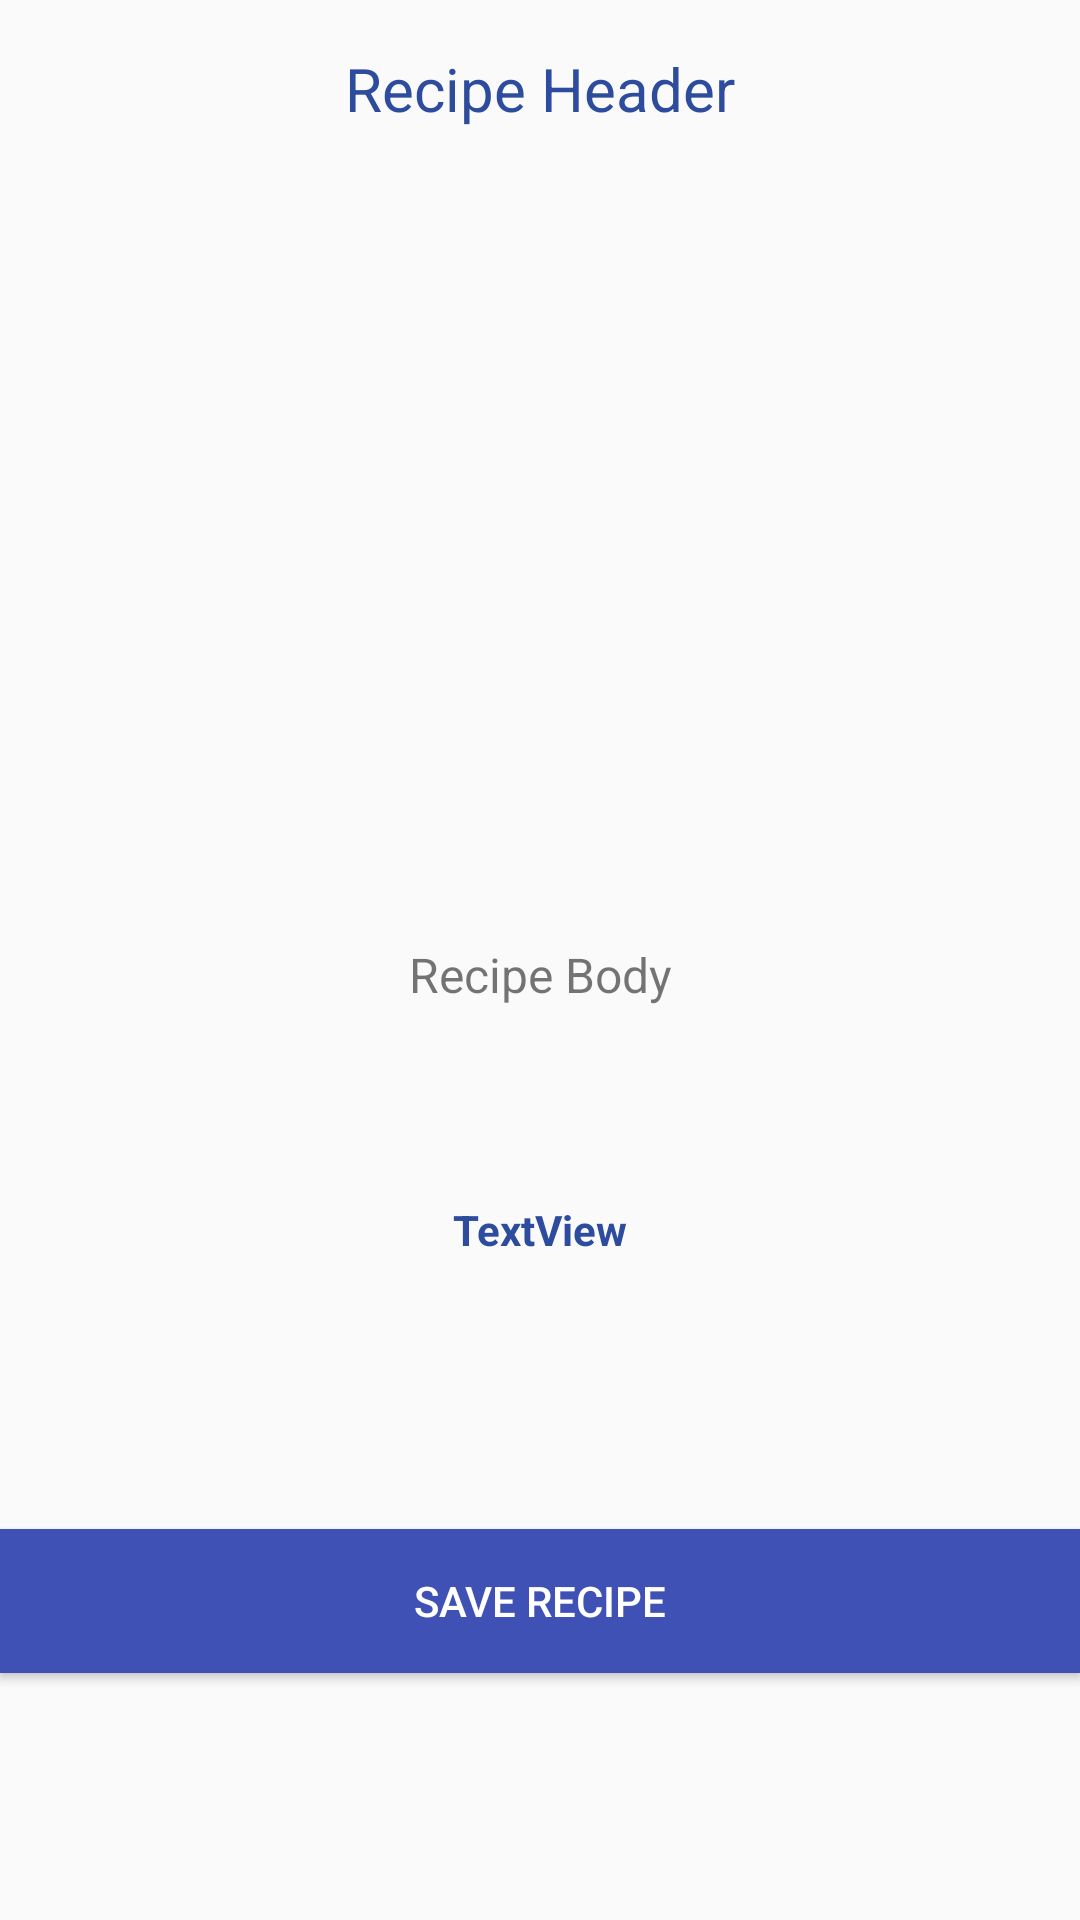

The Android layout XML behind this screen, and the referenced resources:
<!-- AndroidManifest.xml: application theme AppTheme -->
<!-- res/layout/activity_recipe_detail.xml -->
<?xml version="1.0" encoding="utf-8"?>
<android.support.constraint.ConstraintLayout xmlns:android="http://schemas.android.com/apk/res/android"
    xmlns:app="http://schemas.android.com/apk/res-auto"
    xmlns:tools="http://schemas.android.com/tools"
    android:layout_width="match_parent"
    android:layout_height="match_parent"
    tools:context="com.example.chris.recipecentral.ui.RecipeDetailActivity">

    <TextView
        android:id="@+id/recipeDetailHeader"
        android:layout_width="wrap_content"
        android:layout_height="wrap_content"
        android:layout_marginTop="16dp"
        android:textSize="20sp"
        android:text="Recipe Header"
        android:textColor="@color/colorHeader"
        app:layout_constraintLeft_toLeftOf="parent"
        app:layout_constraintRight_toRightOf="parent"
        app:layout_constraintTop_toTopOf="parent"
        tools:layout_constraintLeft_creator="1"
        tools:layout_constraintTop_creator="1"
        tools:layout_constraintRight_creator="1"
        android:layout_marginLeft="8dp"
        android:layout_marginRight="8dp" />

    <ImageView
        android:id="@+id/recipeImage"
        android:layout_width="wrap_content"
        android:layout_height="wrap_content"
        android:layout_marginTop="8dp"
        app:layout_constraintLeft_toLeftOf="parent"
        app:layout_constraintRight_toRightOf="parent"
        app:layout_constraintTop_toBottomOf="@+id/recipeDetailHeader"
        app:srcCompat="@mipmap/ic_launcher"
        android:layout_marginLeft="8dp"
        android:layout_marginRight="8dp"
        app:layout_constraintBottom_toBottomOf="@+id/saveRecipeButton"
        android:layout_marginBottom="8dp"
        app:layout_constraintVertical_bias="0.25" />

    <TextView
        android:id="@+id/recipeListUrl"
        android:layout_width="wrap_content"
        android:layout_height="wrap_content"
        android:text="TextView"
        android:textStyle="bold"
        android:textColor="@color/colorHeader"
        android:drawableLeft="@drawable/ic_exit_to_app_black_24dp"
        android:drawablePadding="4dp"
        android:gravity="center"
        app:layout_constraintLeft_toLeftOf="parent"
        app:layout_constraintRight_toRightOf="parent"
        app:layout_constraintBottom_toBottomOf="parent"
        android:layout_marginBottom="8dp"
        android:layout_marginLeft="8dp"
        android:layout_marginRight="8dp"
        android:layout_marginTop="8dp"
        app:layout_constraintTop_toBottomOf="@+id/recipeDetailBody"
        app:layout_constraintVertical_bias="0.20999998" />

    <TextView
        android:id="@+id/recipeDetailBody"
        android:layout_width="wrap_content"
        android:layout_height="wrap_content"
        android:textSize="16sp"
        android:text="Recipe Body"
        app:layout_constraintBottom_toBottomOf="parent"
        app:layout_constraintLeft_toLeftOf="parent"
        app:layout_constraintRight_toRightOf="parent"
        app:layout_constraintTop_toBottomOf="@+id/recipeImage"
        app:layout_constraintVertical_bias="0.3"
        android:layout_marginTop="8dp"
        android:layout_marginLeft="16dp"
        android:layout_marginRight="16dp" />

    <Button
        android:id="@+id/saveRecipeButton"
        android:layout_width="0dp"
        android:layout_height="wrap_content"
        android:background="@color/colorPrimary"
        android:text="Save Recipe"
        android:textColor="@android:color/white"
        app:layout_constraintBottom_toBottomOf="parent"
        app:layout_constraintLeft_toLeftOf="parent"
        app:layout_constraintRight_toRightOf="parent"
        tools:layout_constraintLeft_creator="1"
        tools:layout_constraintRight_creator="1"
        android:layout_marginTop="8dp"
        app:layout_constraintTop_toBottomOf="@+id/recipeListUrl"
        app:layout_constraintVertical_bias="0.5" />

</android.support.constraint.ConstraintLayout>
<!-- resources referenced by this layout -->
<resources>
  <color name="colorHeader">#2d4c9e</color>
  <color name="colorPrimary">#3F51B5</color>
  <style name="AppTheme" parent="Theme.AppCompat.Light.DarkActionBar">
          
          <item name="colorPrimary">@color/colorPrimary</item>
          <item name="colorPrimaryDark">@color/colorPrimaryDark</item>
          <item name="colorAccent">@color/colorAccent</item>
      </style>
  <color name="colorPrimaryDark">#303F9F</color>
  <color name="colorAccent">#FF4081</color>
</resources>
